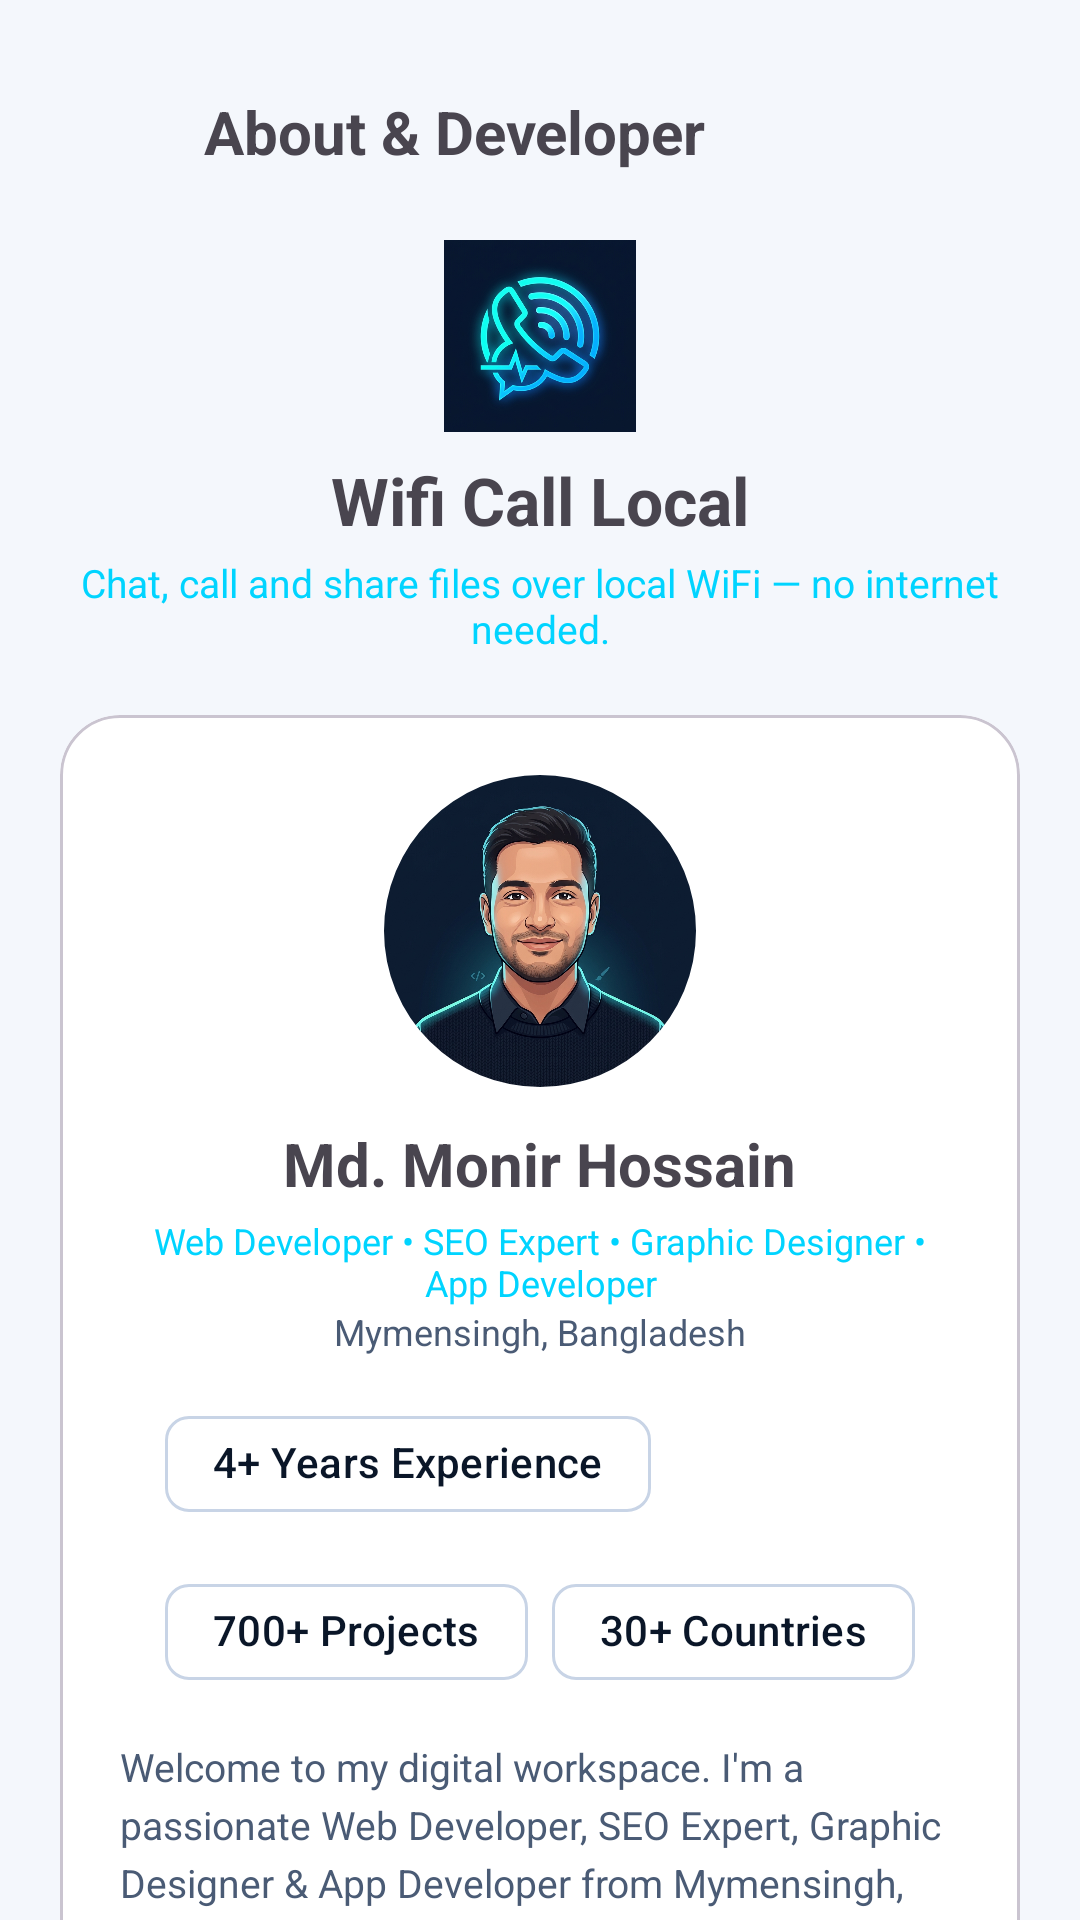

Layout XML and referenced resources for this Android screen:
<!-- AndroidManifest.xml: application theme Theme.WifiCallLocal -->
<!-- res/layout/fragment_about_developer.xml -->
<?xml version="1.0" encoding="utf-8"?>
<androidx.core.widget.NestedScrollView xmlns:android="http://schemas.android.com/apk/res/android"
    xmlns:app="http://schemas.android.com/apk/res-auto"
    android:layout_width="match_parent"
    android:layout_height="match_parent"
    android:background="?android:attr/colorBackground">

    <LinearLayout
        android:layout_width="match_parent"
        android:layout_height="wrap_content"
        android:gravity="center_horizontal"
        android:orientation="vertical"
        android:padding="20dp">

        <LinearLayout
            android:layout_width="match_parent"
            android:layout_height="wrap_content"
            android:gravity="center_vertical"
            android:orientation="horizontal">

            <ImageButton
                android:id="@+id/btn_about_back"
                android:layout_width="48dp"
                android:layout_height="48dp"
                android:background="?attr/selectableItemBackgroundBorderless"
                android:contentDescription="@string/close"
                android:src="@drawable/ic_back" />

            <TextView
                android:layout_width="wrap_content"
                android:layout_height="wrap_content"
                android:text="@string/settings_about_developer"
                android:textSize="20sp"
                android:textStyle="bold" />
        </LinearLayout>

        <ImageView
            android:layout_width="64dp"
            android:layout_height="64dp"
            android:layout_marginTop="12dp"
            android:contentDescription="@string/app_name"
            android:src="@drawable/ic_launcher_art" />

        <TextView
            android:layout_width="wrap_content"
            android:layout_height="wrap_content"
            android:layout_marginTop="8dp"
            android:text="@string/app_name"
            android:textSize="22sp"
            android:textStyle="bold" />

        <TextView
            android:layout_width="match_parent"
            android:layout_height="wrap_content"
            android:layout_marginTop="4dp"
            android:gravity="center"
            android:text="@string/app_tagline"
            android:textColor="@color/cyan_500"
            android:textSize="13sp" />

        <com.google.android.material.card.MaterialCardView
            android:layout_width="match_parent"
            android:layout_height="wrap_content"
            android:layout_marginTop="20dp"
            app:cardCornerRadius="20dp">

            <LinearLayout
                android:layout_width="match_parent"
                android:layout_height="wrap_content"
                android:gravity="center_horizontal"
                android:orientation="vertical"
                android:padding="20dp">

                <com.google.android.material.imageview.ShapeableImageView
                    android:id="@+id/developer_photo"
                    android:layout_width="104dp"
                    android:layout_height="104dp"
                    android:contentDescription="@string/developer_name"
                    android:scaleType="centerCrop"
                    android:src="@drawable/img_developer_avatar"
                    app:shapeAppearanceOverlay="@style/ShapeAppearance.WifiCallLocal.Circle" />

                <TextView
                    android:layout_width="wrap_content"
                    android:layout_height="wrap_content"
                    android:layout_marginTop="12dp"
                    android:text="@string/developer_name"
                    android:textSize="20sp"
                    android:textStyle="bold" />

                <TextView
                    android:layout_width="wrap_content"
                    android:layout_height="wrap_content"
                    android:layout_marginTop="4dp"
                    android:gravity="center"
                    android:text="@string/developer_role"
                    android:textColor="@color/cyan_500"
                    android:textSize="12sp" />

                <TextView
                    android:layout_width="wrap_content"
                    android:layout_height="wrap_content"
                    android:text="@string/developer_location"
                    android:textColor="?attr/colorOnSurfaceVariant"
                    android:textSize="12sp" />

                <com.google.android.material.chip.ChipGroup
                    android:layout_width="wrap_content"
                    android:layout_height="wrap_content"
                    android:layout_marginTop="12dp">

                    <com.google.android.material.chip.Chip
                        android:layout_width="wrap_content"
                        android:layout_height="wrap_content"
                        android:clickable="false"
                        android:text="@string/stat_experience" />

                    <com.google.android.material.chip.Chip
                        android:layout_width="wrap_content"
                        android:layout_height="wrap_content"
                        android:clickable="false"
                        android:text="@string/stat_projects" />

                    <com.google.android.material.chip.Chip
                        android:layout_width="wrap_content"
                        android:layout_height="wrap_content"
                        android:clickable="false"
                        android:text="@string/stat_countries" />
                </com.google.android.material.chip.ChipGroup>

                <TextView
                    android:layout_width="match_parent"
                    android:layout_height="wrap_content"
                    android:layout_marginTop="12dp"
                    android:lineSpacingExtra="4dp"
                    android:text="@string/developer_bio"
                    android:textColor="?attr/colorOnSurfaceVariant"
                    android:textSize="13sp" />

                <com.google.android.material.button.MaterialButton
                    android:id="@+id/btn_visit_portfolio"
                    android:layout_width="match_parent"
                    android:layout_height="wrap_content"
                    android:layout_marginTop="16dp"
                    android:text="@string/btn_visit_portfolio" />

                <com.google.android.material.button.MaterialButton
                    android:id="@+id/btn_github_repo"
                    style="@style/Widget.Material3.Button.OutlinedButton"
                    android:layout_width="match_parent"
                    android:layout_height="wrap_content"
                    android:layout_marginTop="8dp"
                    android:text="@string/btn_github_repository" />

                <LinearLayout
                    android:layout_width="match_parent"
                    android:layout_height="wrap_content"
                    android:layout_marginTop="8dp"
                    android:orientation="horizontal">

                    <com.google.android.material.button.MaterialButton
                        android:id="@+id/btn_facebook"
                        style="@style/Widget.Material3.Button.TonalButton"
                        android:layout_width="0dp"
                        android:layout_height="wrap_content"
                        android:layout_weight="1"
                        android:layout_marginEnd="6dp"
                        android:text="@string/btn_facebook" />

                    <com.google.android.material.button.MaterialButton
                        android:id="@+id/btn_contact_dev"
                        style="@style/Widget.Material3.Button.OutlinedButton"
                        android:layout_width="0dp"
                        android:layout_height="wrap_content"
                        android:layout_weight="1"
                        android:layout_marginStart="6dp"
                        android:text="@string/btn_contact_developer" />
                </LinearLayout>
            </LinearLayout>
        </com.google.android.material.card.MaterialCardView>
    </LinearLayout>
</androidx.core.widget.NestedScrollView>
<!-- resources referenced by this layout -->
<resources>
  <color name="cyan_500">#00D4FF</color>
  <string name="app_name">Wifi Call Local</string>
  <string name="app_tagline">Chat, call and share files over local WiFi — no internet needed.</string>
  <string name="btn_contact_developer">Contact Developer</string>
  <string name="btn_facebook">Facebook</string>
  <string name="btn_github_repository">GitHub Repository</string>
  <string name="btn_visit_portfolio">Visit Portfolio Website</string>
  <string name="close">Close</string>
  <string name="developer_bio">Welcome to my digital workspace. I\'m a passionate Web Developer, SEO Expert, Graphic Designer &amp; App Developer from Mymensingh, Bangladesh — delivering world-class digital solutions for businesses across 30+ countries. With 4+ years of experience and 700+ completed projects, I help brands build powerful online presence, rank higher on Google, and convert visitors into loyal customers.</string>
  <string name="developer_location">Mymensingh, Bangladesh</string>
  <string name="developer_name">Md. Monir Hossain</string>
  <string name="developer_role">Web Developer • SEO Expert • Graphic Designer • App Developer</string>
  <string name="settings_about_developer">About &amp; Developer</string>
  <string name="stat_countries">30+ Countries</string>
  <string name="stat_experience">4+ Years Experience</string>
  <string name="stat_projects">700+ Projects</string>
  <style name="ShapeAppearance.WifiCallLocal.Circle" parent="ShapeAppearance.Material3.SmallComponent">
          <item name="cornerFamily">rounded</item>
          <item name="cornerSize">50%</item>
      </style>
  <style name="Theme.WifiCallLocal" parent="Theme.Material3.DayNight.NoActionBar">
          <item name="colorPrimary">@color/blue_500</item>
          <item name="colorOnPrimary">@color/white</item>
          <item name="colorPrimaryContainer">@color/blue_100</item>
          <item name="colorOnPrimaryContainer">@color/navy_900</item>
  
          <item name="colorSecondary">@color/cyan_500</item>
          <item name="colorOnSecondary">@color/navy_950</item>
          <item name="colorSecondaryContainer">@color/light_surface_variant</item>
          <item name="colorOnSecondaryContainer">@color/navy_900</item>
  
          <item name="colorTertiary">@color/green_500</item>
          <item name="colorOnTertiary">@color/navy_950</item>
  
          <item name="android:colorBackground">@color/light_background</item>
          <item name="colorSurface">@color/light_surface</item>
          <item name="colorSurfaceVariant">@color/light_surface_variant</item>
          <item name="colorOnSurface">@color/light_on_surface</item>
          <item name="colorOnSurfaceVariant">@color/light_on_surface_variant</item>
          <item name="colorOutline">@color/light_outline</item>
          <item name="colorError">@color/red_700</item>
  
          <item name="android:statusBarColor">@android:color/transparent</item>
          <item name="android:navigationBarColor">@android:color/transparent</item>
          <item name="android:windowLightStatusBar">true</item>
          <item name="android:windowLightNavigationBar" tools:targetApi="27">true</item>
          <item name="shapeAppearanceMediumComponent">@style/ShapeAppearance.WifiCallLocal.Medium</item>
      </style>
  <color name="blue_500">#2979FF</color>
  <color name="white">#FFFFFFFF</color>
  <color name="blue_100">#D6E7FF</color>
  <color name="navy_900">#0A1628</color>
  <color name="navy_950">#060D1A</color>
  <color name="light_surface_variant">#E8EEF7</color>
  <color name="green_500">#00E676</color>
  <color name="light_background">#F4F7FC</color>
  <color name="light_surface">#FFFFFF</color>
  <color name="light_on_surface">#0A1628</color>
  <color name="light_on_surface_variant">#4A5B75</color>
  <color name="light_outline">#C8D4E6</color>
  <color name="red_700">#D32F2F</color>
  <style name="ShapeAppearance.WifiCallLocal.Medium" parent="ShapeAppearance.Material3.MediumComponent">
          <item name="cornerSize">16dp</item>
      </style>
</resources>
